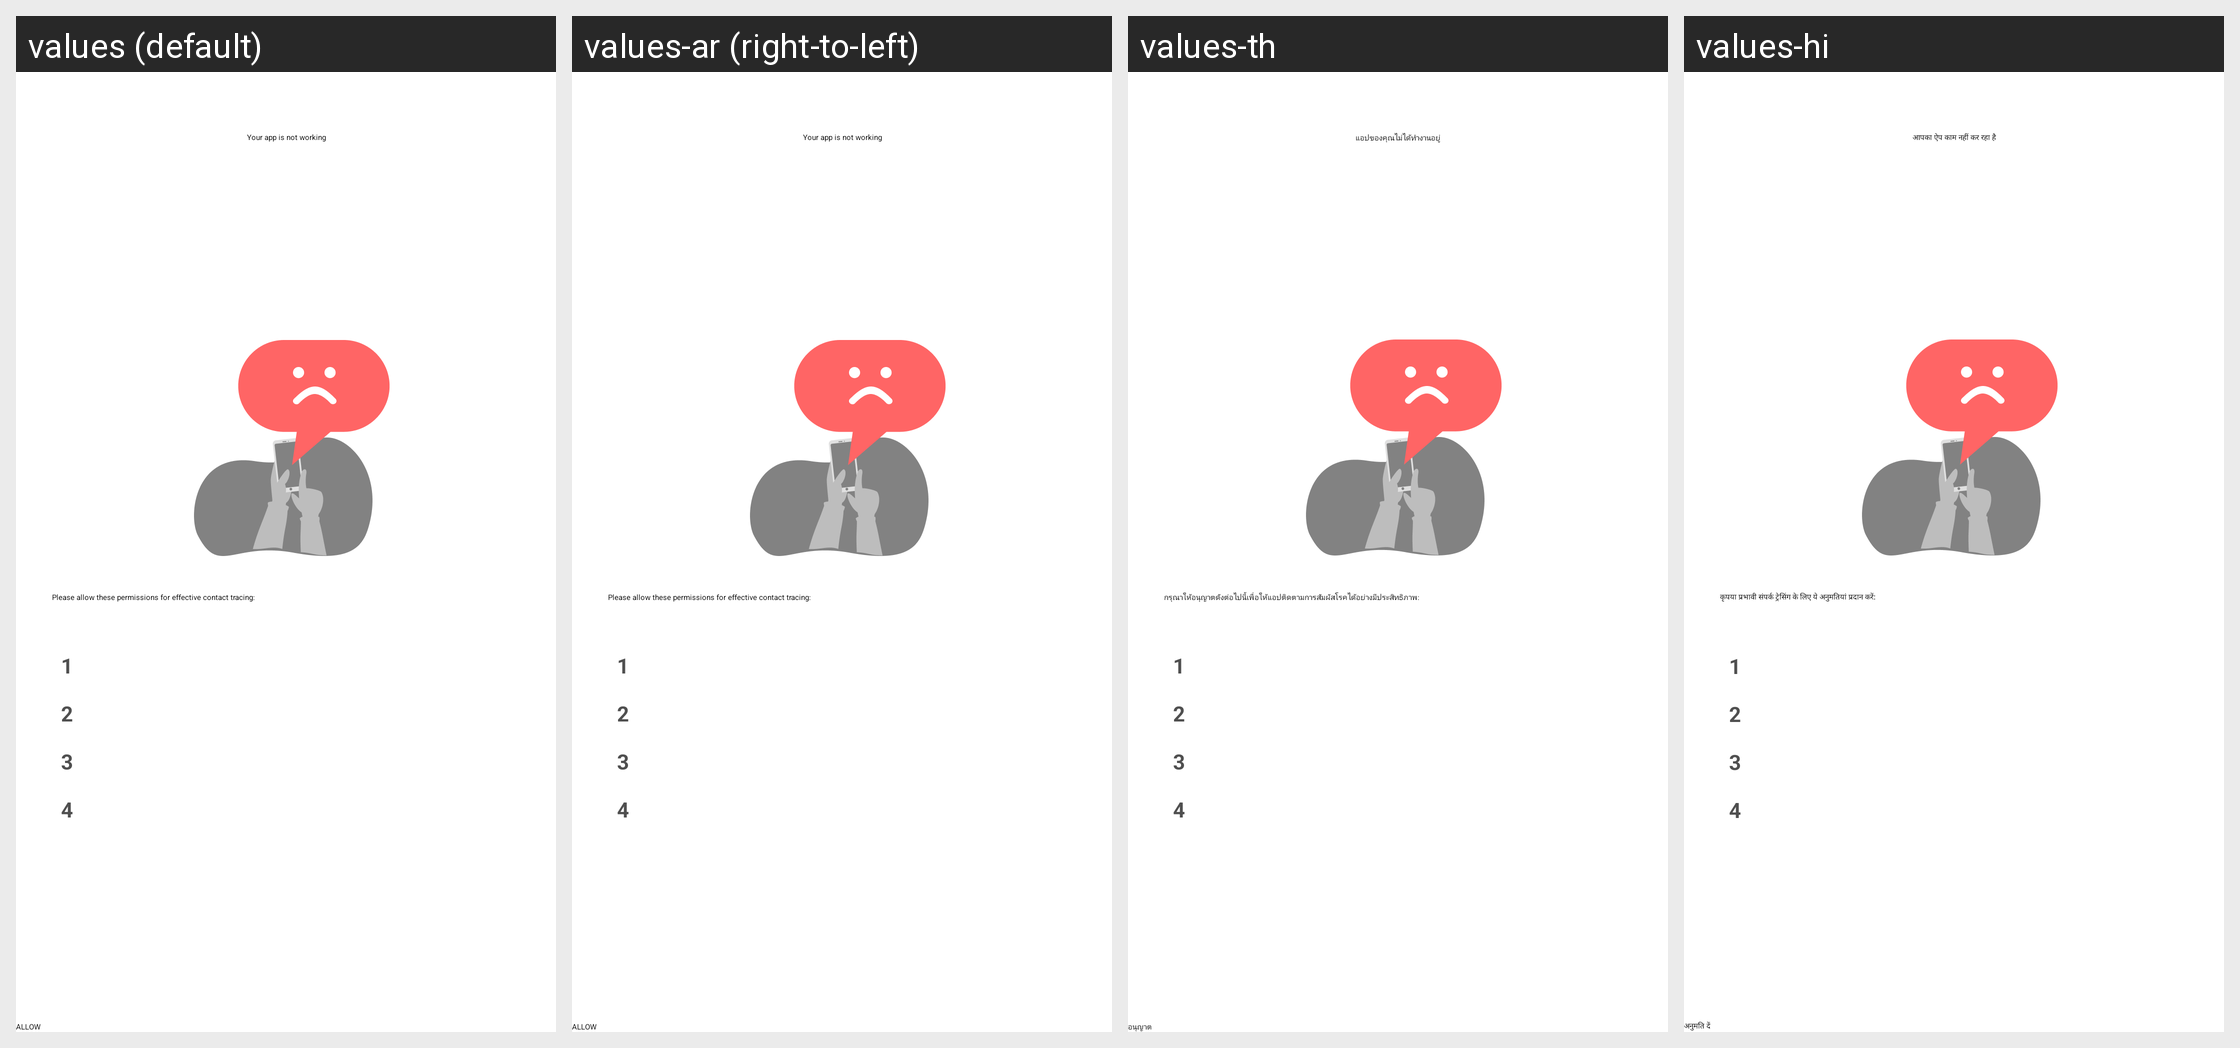

The Android screen above is rendered under several locales of the same app. Produce the string resources it draws, with the default and per-locale values.
Android screen res/layout/fragment_unhappy_app_not_working.xml rendered under 4 locales, left to right: values (default), values-ar (right-to-left), values-th, values-hi. Device: Nexus 5 (rendered at 1080×1920; each locale shown at half size, 540×960, under a caption strip naming it); theme AppTheme.NoActionBar.
Other locales in the repository, not shown: values-af, values-am, values-as, values-az, values-be, values-bg, values-bn, values-bs, values-ca, values-cs, values-da, values-de, values-el, values-en-rGB, values-es, values-es-rUS, values-et, values-eu, values-fa, values-fi, values-fil, values-fr, values-fr-rCA, values-gl, values-gu, values-hr, values-hu, values-hy, values-in, values-is, values-it, values-iw, values-ja, values-ka, values-kk, values-km, values-kn, values-ko, values-ky, values-lo, values-lt, values-lv, values-mk, values-ml, values-mn, values-mr, values-ms, values-my, values-nb, values-ne, values-nl, values-or, values-pa, values-pl, values-pt, values-pt-rBR, values-pt-rPT, values-ro, values-ru, values-si, values-sk, values-sl, values-sq, values-sr, values-sv, values-sw, values-ta, values-te, values-tl, values-tr, values-uk, values-ur, values-uz, values-vi, values-zh, values-zh-rCN, values-zh-rHK, values-zh-rTW, values-zu.
Strings drawn on this screen, with the default value and each locale's value (text and hints the layout hard-codes, and strings that could not be matched under every locale, appear in the picture but are not listed):

app_not_working
  values: Your app is not working
  values-ar: Your app is not working  [not translated; the default value is used]
  values-th: แอปของคุณไม่ได้ทำงานอยู่
  values-hi: आपका ऐप काम नहीं कर रहा है

please_allow_permissions
  values: Please allow these permissions for effective contact tracing:
  values-ar: Please allow these permissions for effective contact tracing:  [not translated; the default value is used]
  values-th: กรุณาให้อนุญาตดังต่อไปนี้เพื่อให้แอปติดตามการสัมผัสโรคได้อย่างมีประสิทธิภาพ:
  values-hi: कृपया प्रभावी संपर्क ट्रेसिंग के लिए ये अनुमतियां प्रदान करें:

one
  values: 1
  values-ar: 1  [not translated; the default value is used]
  values-th: 1  [not translated; the default value is used]
  values-hi: 1  [not translated; the default value is used]

two
  values: 2
  values-ar: 2  [not translated; the default value is used]
  values-th: 2  [not translated; the default value is used]
  values-hi: 2  [not translated; the default value is used]

three
  values: 3
  values-ar: 3  [not translated; the default value is used]
  values-th: 3  [not translated; the default value is used]
  values-hi: 3  [not translated; the default value is used]

four
  values: 4
  values-ar: 4  [not translated; the default value is used]
  values-th: 4  [not translated; the default value is used]
  values-hi: 4  [not translated; the default value is used]
